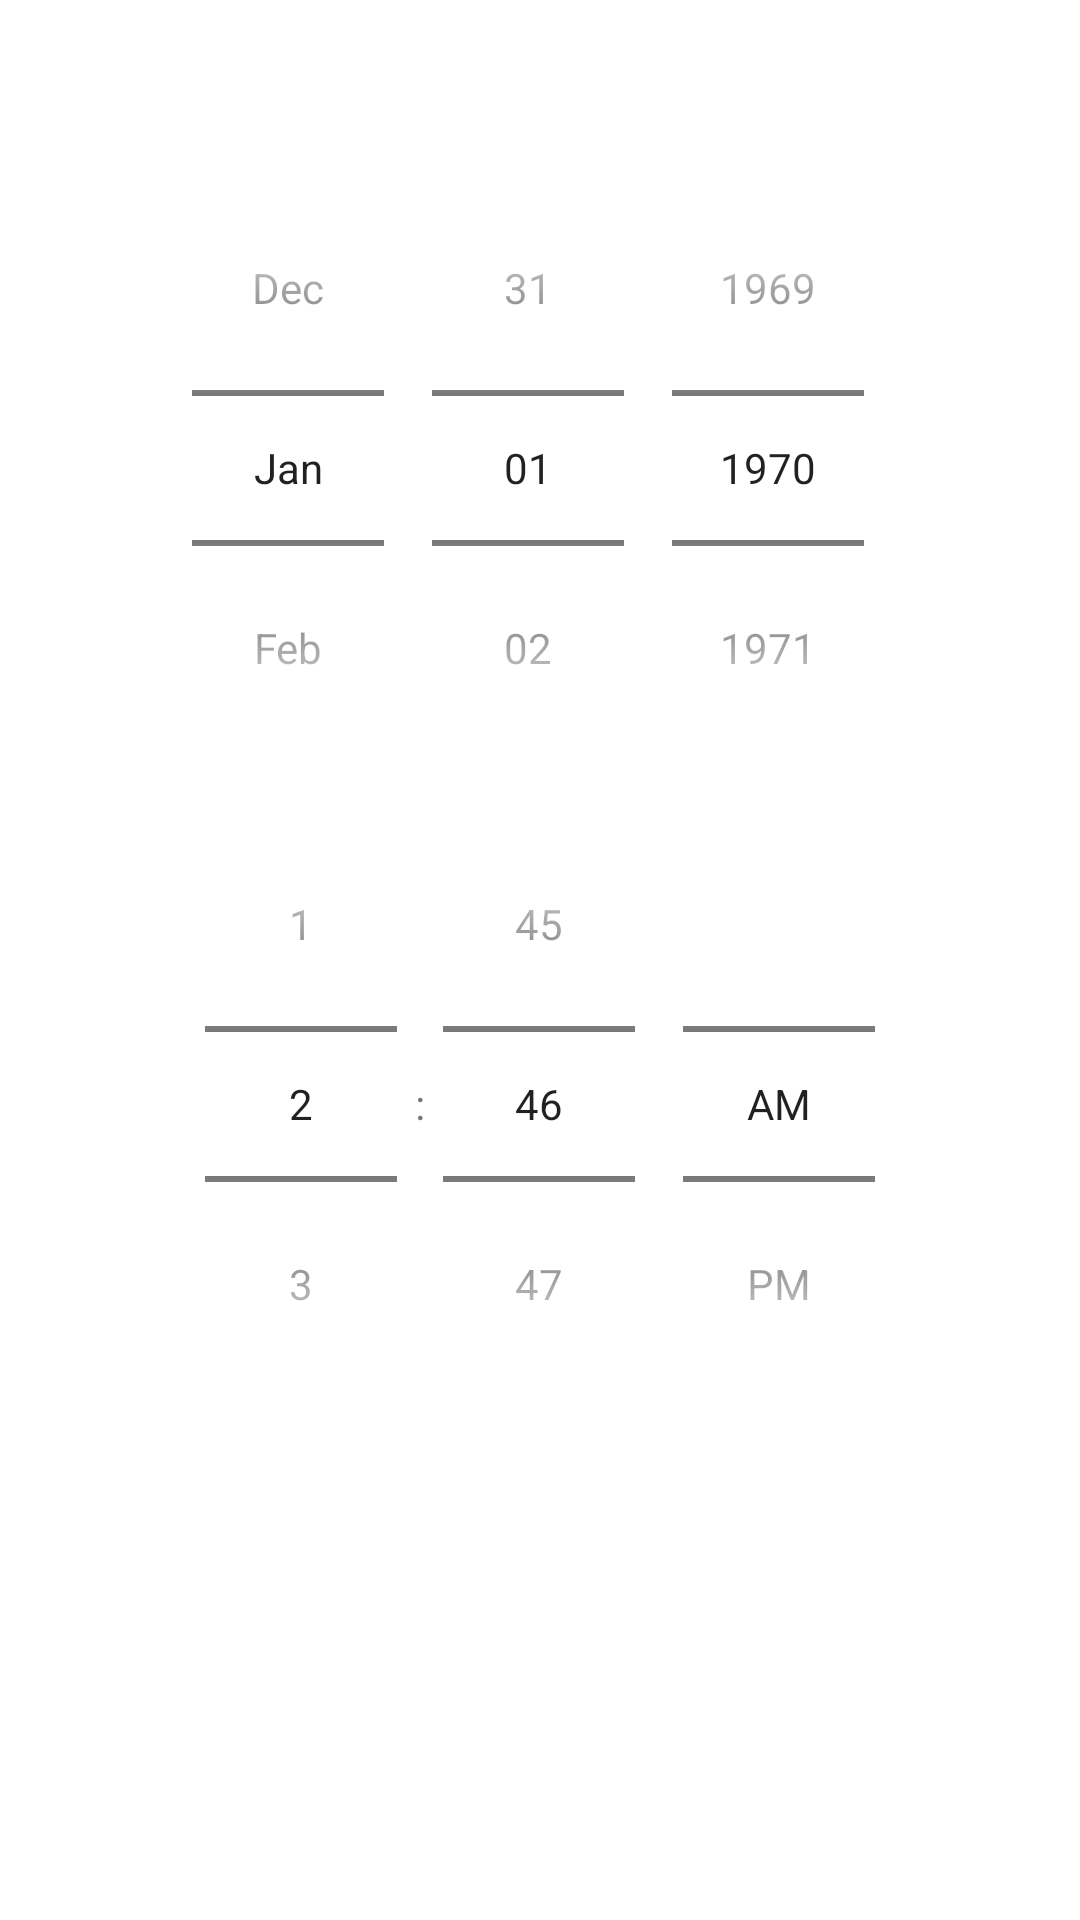

This screen was rendered from an Android layout file. Write that file and the resources it references.
<!-- AndroidManifest.xml: application theme Theme.LokYin2021 -->
<!-- res/layout/fragment_date.xml -->
<?xml version="1.0" encoding="utf-8"?>
<FrameLayout xmlns:android="http://schemas.android.com/apk/res/android"
    xmlns:tools="http://schemas.android.com/tools"
    android:layout_width="match_parent"
    android:layout_height="match_parent"
    tools:context=".DateFragment">

    <LinearLayout
        android:layout_width="match_parent"
        android:layout_height="match_parent"
        android:orientation="vertical">

        <DatePicker
            android:id="@+id/datePicker"
            android:layout_width="match_parent"
            android:layout_height="wrap_content"
            android:background="@color/white"
            android:calendarViewShown="false"
            android:datePickerMode="spinner"
            android:layout_marginTop="50dp"/>

        <TimePicker
            android:id="@+id/timePicker"
            android:layout_width="match_parent"
            android:layout_height="wrap_content"
            android:timePickerMode="spinner" />
    </LinearLayout>
</FrameLayout>
<!-- resources referenced by this layout -->
<resources>
  <style name="Theme.LokYin2021" parent="Theme.MaterialComponents.DayNight.DarkActionBar">
          
          <item name="colorPrimary">@color/purple_500</item>
          <item name="colorPrimaryVariant">@color/purple_700</item>
          <item name="colorOnPrimary">@color/white</item>
          
          <item name="colorSecondary">@color/teal_200</item>
          <item name="colorSecondaryVariant">@color/teal_700</item>
          <item name="colorOnSecondary">@color/black</item>
          
          <item name="android:statusBarColor" tools:targetApi="l">?attr/colorPrimaryVariant</item>
          
      </style>
  <!-- not gathered from this repository: default colours our renderer supplied (Android Studio template values) -->
  <color name="purple_500">#FF6200EE</color>
  <color name="purple_700">#FF3700B3</color>
  <color name="teal_200">#FF03DAC5</color>
  <color name="teal_700">#FF018786</color>
  <color name="black">#FF000000</color>
  <color name="white">#FFFFFFFF</color>
</resources>
